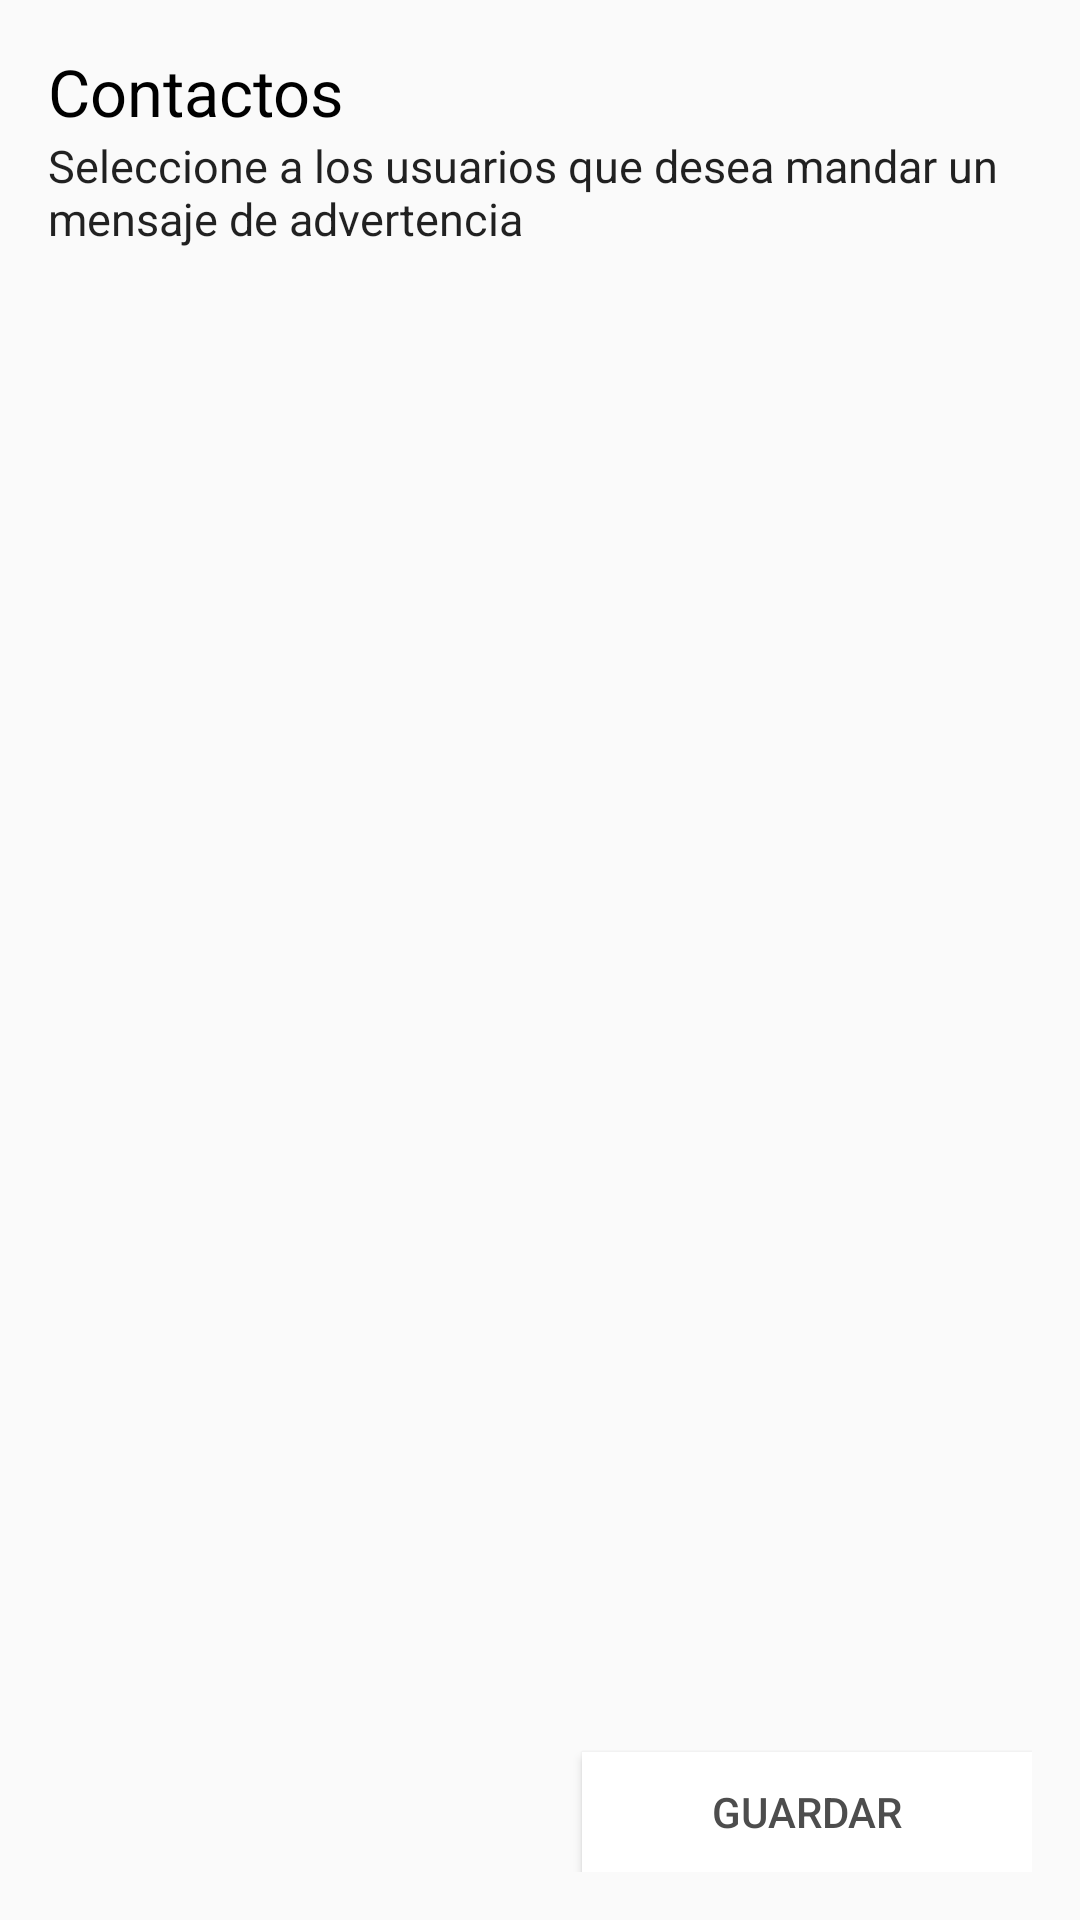

Produce the Android XML layout that renders to this screen, including the resource entries it uses.
<!-- AndroidManifest.xml: application theme AppTheme -->
<!-- res/layout/activity_registro_contacto.xml -->
<?xml version="1.0" encoding="utf-8"?>
<LinearLayout xmlns:android="http://schemas.android.com/apk/res/android"
    xmlns:tools="http://schemas.android.com/tools"
    android:layout_width="match_parent"
    android:layout_height="match_parent"
    android:paddingBottom="@dimen/activity_vertical_margin"
    android:paddingLeft="@dimen/activity_horizontal_margin"
    android:paddingRight="@dimen/activity_horizontal_margin"
    android:paddingTop="@dimen/activity_vertical_margin"
    android:id="@+id/registro_layout"
    tools:context="androidmapsdefinitivo.android.bajaintec.com.androidmapsdefinitivo.RegistroContactoActivity"
    android:orientation="vertical"
    android:weightSum="1">


    <TextView
        android:id="@+id/textView5"
        android:layout_width="match_parent"
        android:layout_height="wrap_content"
        android:text="@string/contacto"
        android:textColor="#000000"
        android:textSize="65px"
        android:layout_below="@+id/imageView2"
        android:layout_alignParentLeft="true"
        android:layout_alignParentStart="true" />

    <TextView
        android:layout_width="match_parent"
        android:layout_height="wrap_content"
        android:textAppearance="?android:attr/textAppearanceLarge"
        android:textSize="45px"
        android:text="@string/seleccion_contacto"
        android:id="@+id/textView2"
        android:layout_marginBottom="10dp"
        />

    <ListView
        android:layout_width="match_parent"
        android:layout_height="386dp"
        android:id="@+id/lista_contactos"/>

    <LinearLayout xmlns:android="http://schemas.android.com/apk/res/android"
        xmlns:tools="http://schemas.android.com/tools"
        android:layout_width="match_parent"
        android:layout_height="0dip"
        android:layout_weight="1"
        android:layout_marginTop="10dp"
        android:gravity="center|bottom"
        android:orientation="vertical">

        <Button
            android:id="@+id/btnGuardarV"
            android:layout_width="150dp"
            android:layout_height="40dp"
            android:layout_gravity="right"
            android:background="#ffffff"
            android:text="@string/guardarbtn"
            android:textColor="#4d4d4d" />
    </LinearLayout>

</LinearLayout>
<!-- resources referenced by this layout -->
<resources>
  <dimen name="activity_horizontal_margin">16dp</dimen>
  <dimen name="activity_vertical_margin">16dp</dimen>
  <string name="contacto">Contactos</string>
  <string name="guardarbtn"> Guardar</string>
  <string name="seleccion_contacto">Seleccione a los usuarios que desea mandar un mensaje de
      advertencia</string>
  <style name="AppTheme" parent="Theme.AppCompat.Light.DarkActionBar">
          
          <item name="colorPrimary">@color/colorPrimary</item>
          <item name="colorPrimaryDark">@color/colorPrimaryDark</item>
          <item name="colorAccent">@color/colorAccent</item>
      </style>
  <color name="colorPrimary">#016096</color>
  <color name="colorPrimaryDark">#303F9F</color>
  <color name="colorAccent">#016096</color>
</resources>
